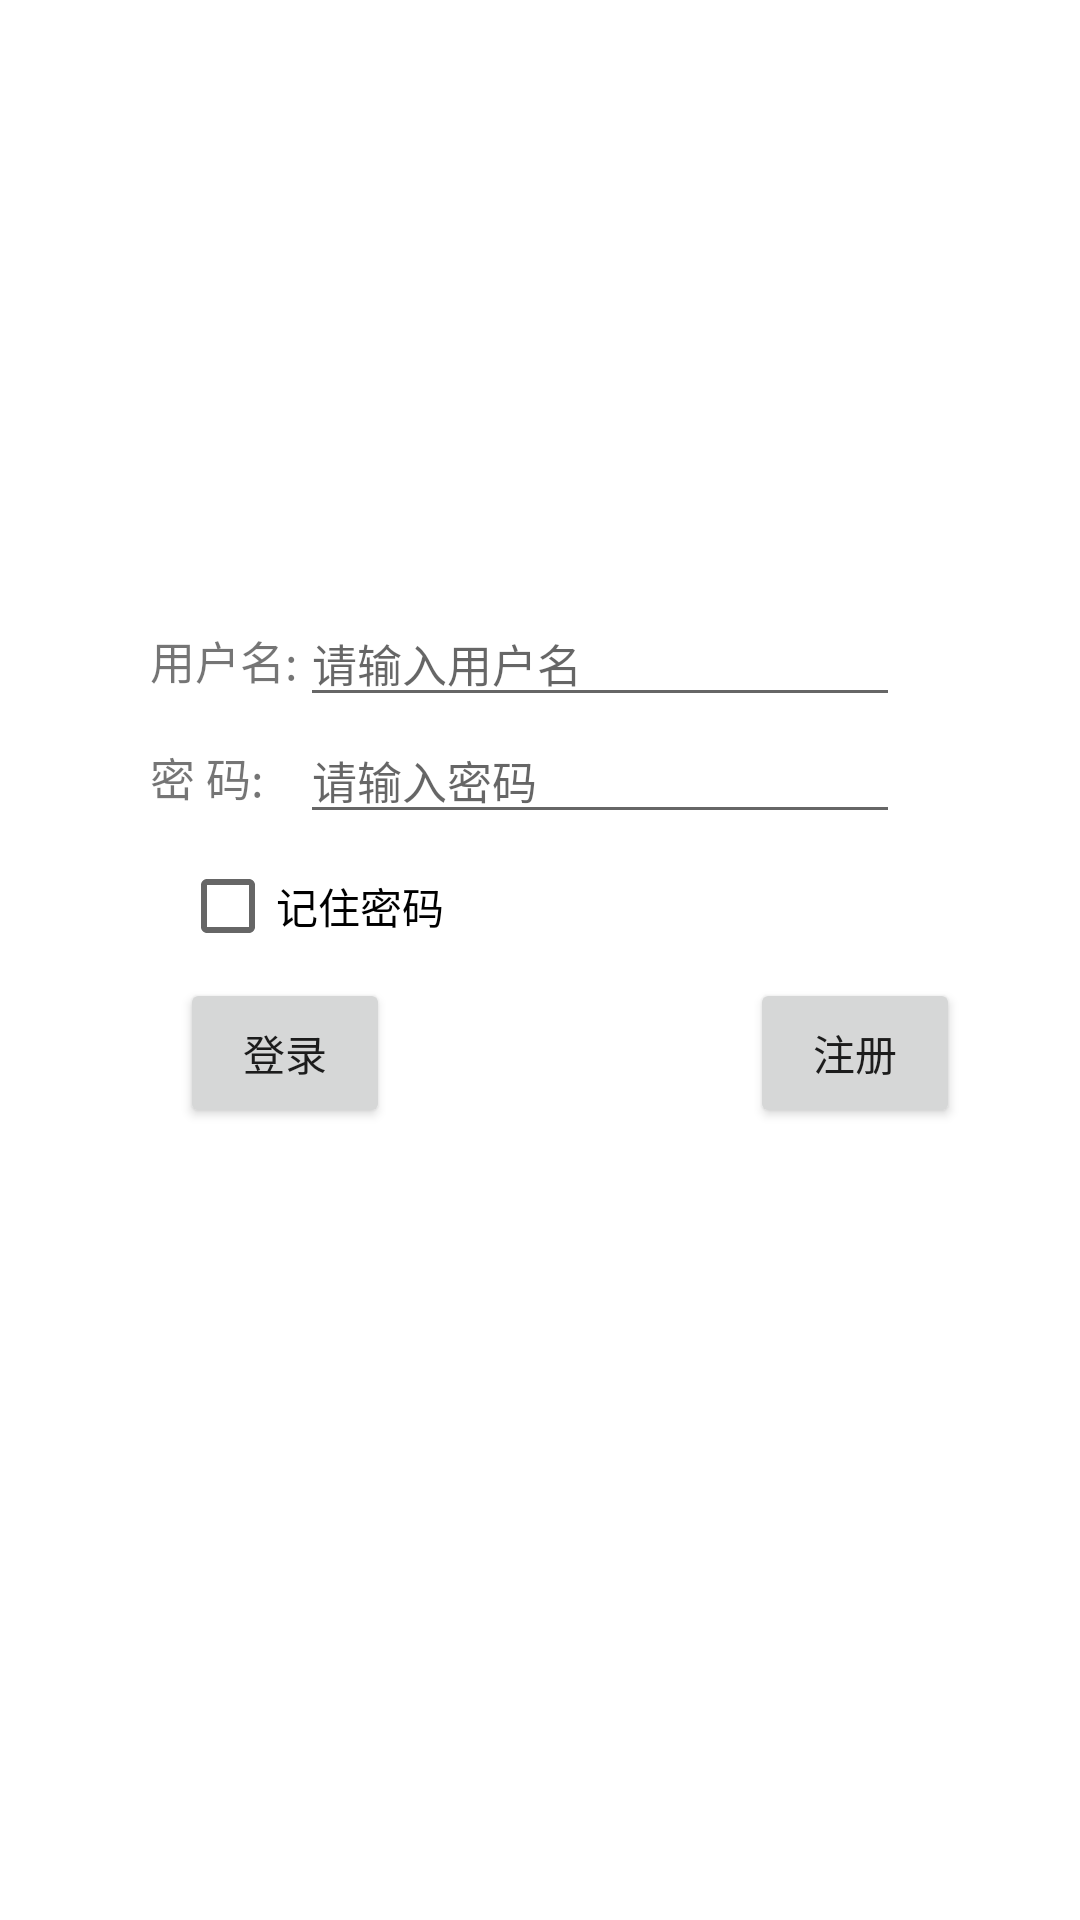

Android layout source for this screen:
<!-- AndroidManifest.xml: application theme Theme.MyDiary -->
<!-- res/layout/activity_login.xml -->
<?xml version="1.0" encoding="utf-8"?>
<LinearLayout xmlns:android="http://schemas.android.com/apk/res/android"
    xmlns:tools="http://schemas.android.com/tools"
    android:layout_width="match_parent"
    android:layout_height="match_parent"
    android:orientation="vertical">

    <LinearLayout
        android:layout_width="match_parent"
        android:layout_height="wrap_content"
        android:orientation="horizontal">

        <TextView
            android:text="用户名:"
            android:textSize="15sp"
            android:layout_width="50dp"
            android:layout_marginTop="200dp"
            android:layout_marginLeft="50dp"
            android:layout_height="wrap_content"/>
        <EditText
            android:id="@+id/user"
            android:hint="请输入用户名"
            android:textSize="15sp"
            android:layout_width="match_parent"
            android:layout_height="wrap_content"
            android:layout_marginTop="200dp"
            android:layout_marginRight="60dp"
            />

    </LinearLayout>
    <LinearLayout
        android:layout_width="match_parent"
        android:layout_height="wrap_content"
        android:orientation="horizontal">

        <TextView
            android:text="密 码:"
            android:textSize="15sp"
            android:layout_width="50dp"
            android:layout_marginLeft="50dp"
            android:layout_height="wrap_content"/>
        <EditText
            android:id="@+id/password"
            android:hint="请输入密码"
            android:textSize="15sp"
            android:inputType="textPassword"
            android:layout_width="match_parent"
            android:layout_height="wrap_content"
            android:layout_marginRight="60dp"
            />

    </LinearLayout>

    <LinearLayout
        android:layout_width="match_parent"
        android:layout_height="wrap_content"
        android:orientation="horizontal">

        <CheckBox
            android:id="@+id/remember"
            android:layout_width="wrap_content"
            android:layout_height="wrap_content"
            android:layout_marginLeft="60dp"
            android:checked="false"
            android:text="记住密码" />




    </LinearLayout>
    <LinearLayout
        android:layout_width="match_parent"
        android:layout_height="wrap_content"
        android:orientation="horizontal">

        <Button
            android:id="@+id/Load"
            android:text="登录"
            android:layout_width="70dp"
            android:layout_height="50dp"
            android:layout_marginLeft="60dp"
            android:layout_marginRight="60dp"/>

        <Button
            android:id="@+id/register"
            android:text="注册"
            android:layout_width="70dp"
            android:layout_height="50dp"
            android:layout_marginLeft="60dp"
            android:layout_marginRight="100dp"/>


    </LinearLayout>


</LinearLayout>
<!-- resources referenced by this layout -->
<resources>
  <style name="Theme.MyDiary" parent="Theme.MaterialComponents.DayNight.DarkActionBar">
          
          <item name="colorPrimary">@color/purple_500</item>
          <item name="colorPrimaryVariant">@color/purple_700</item>
          <item name="colorOnPrimary">@color/white</item>
          
          <item name="colorSecondary">@color/teal_200</item>
          <item name="colorSecondaryVariant">@color/teal_700</item>
          <item name="colorOnSecondary">@color/black</item>
          
          <item name="android:statusBarColor">?attr/colorPrimaryVariant</item>
          
      </style>
  <!-- not gathered from this repository: default colours our renderer supplied (Android Studio template values) -->
  <color name="purple_500">#FF6200EE</color>
  <color name="purple_700">#FF3700B3</color>
  <color name="teal_200">#FF03DAC5</color>
  <color name="teal_700">#FF018786</color>
  <color name="black">#FF000000</color>
  <color name="white">#FFFFFFFF</color>
</resources>
